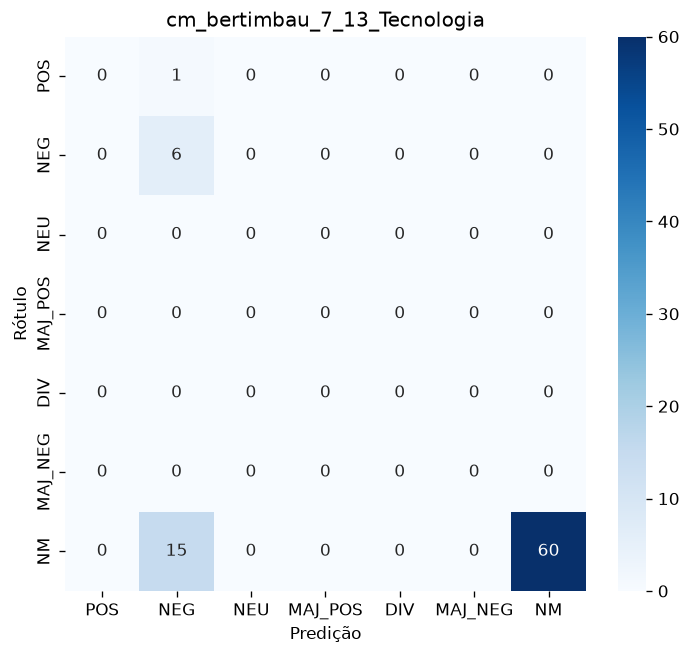

The data file committed next to this chart (first rows):
, POS, NEG, NEU, MAJ_POS, DIV, MAJ_NEG, NM
POS, 0, 1, 0, 0, 0, 0, 0
NEG, 0, 6, 0, 0, 0, 0, 0
NEU, 0, 0, 0, 0, 0, 0, 0
MAJ_POS, 0, 0, 0, 0, 0, 0, 0
DIV, 0, 0, 0, 0, 0, 0, 0
MAJ_NEG, 0, 0, 0, 0, 0, 0, 0
NM, 0, 15, 0, 0, 0, 0, 60
